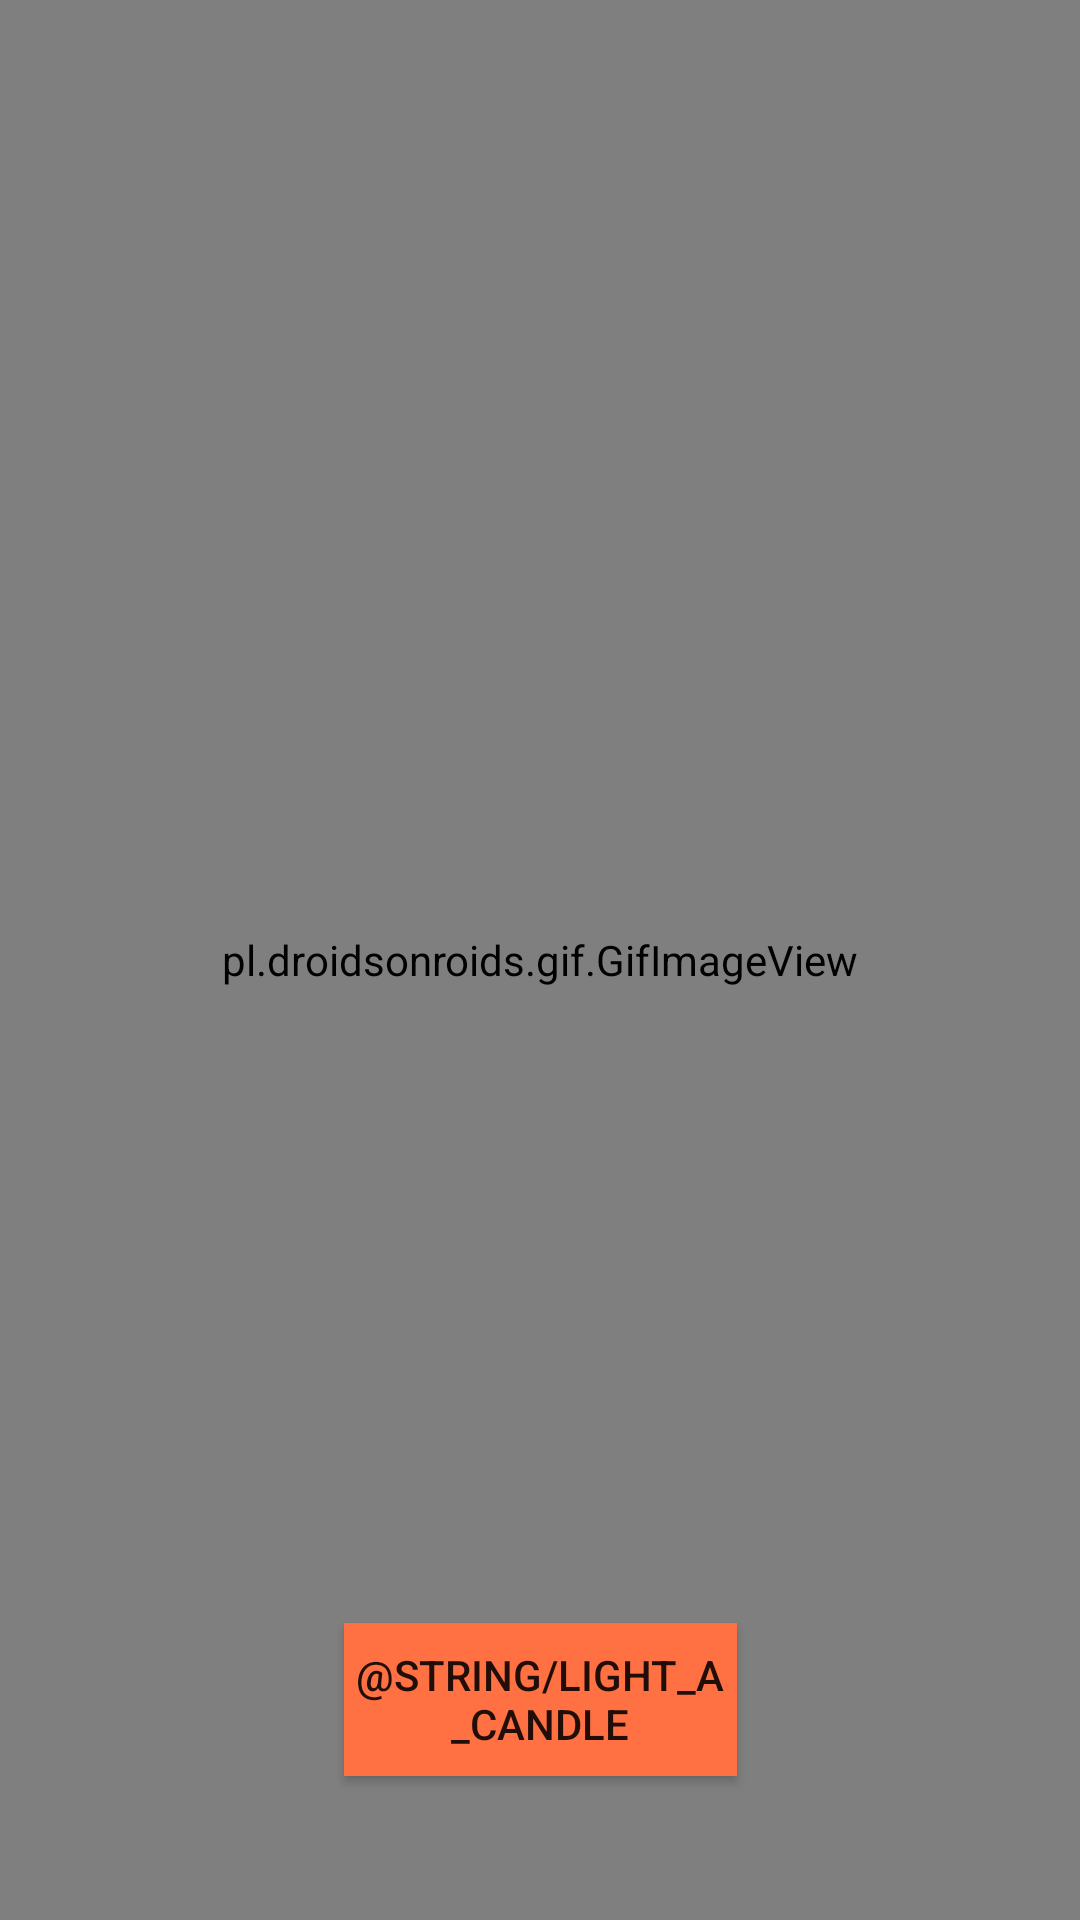

Android layout source for this screen:
<!-- AndroidManifest.xml: application theme AppTheme -->
<!-- res/layout/activity_tribute.xml -->
<?xml version="1.0" encoding="utf-8"?>
<androidx.constraintlayout.widget.ConstraintLayout xmlns:android="http://schemas.android.com/apk/res/android"
    xmlns:app="http://schemas.android.com/apk/res-auto"
    xmlns:tools="http://schemas.android.com/tools"
    android:layout_width="match_parent"
    android:layout_height="match_parent"
    android:background="#000000"
    tools:context="com.example.coronavirusreport.TributeActivity">

    <Button
        android:id="@+id/candle_button"
        android:layout_width="131dp"
        android:layout_height="51dp"
        android:layout_marginBottom="48dp"
        android:background="#FF7043"
        android:text="@string/light_a_candle"
        app:layout_constraintBottom_toBottomOf="parent"
        app:layout_constraintEnd_toEndOf="parent"
        app:layout_constraintStart_toStartOf="parent" />

    <TextView
        android:id="@+id/candle_textView"
        android:layout_width="131dp"
        android:layout_height="wrap_content"
        android:gravity="center"
        android:text="@string/light_a_candle_speech"
        android:textColor="#FF7043"
        android:textSize="30sp"
        app:layout_constraintBottom_toTopOf="@+id/candle_button"
        app:layout_constraintEnd_toEndOf="parent"
        app:layout_constraintHorizontal_bias="0.497"
        app:layout_constraintStart_toStartOf="parent"
        app:layout_constraintTop_toTopOf="parent"
        app:layout_constraintVertical_bias="0.553" />

    <pl.droidsonroids.gif.GifImageView
        android:id="@+id/candleImageView"
        android:layout_width="match_parent"
        android:layout_height="match_parent"
        android:src="@drawable/candle"
        app:layout_constraintBottom_toBottomOf="parent"
        app:layout_constraintEnd_toEndOf="parent"
        app:layout_constraintStart_toStartOf="parent"
        app:layout_constraintTop_toTopOf="parent"
        tools:visibility="visible" />
</androidx.constraintlayout.widget.ConstraintLayout>
<!-- resources referenced by this layout -->
<resources>
  <!-- drawable candle: gif bitmap (drawable, 22511 bytes) -->
  <style name="AppTheme" parent="Theme.AppCompat.Light.DarkActionBar">
          
          <item name="colorPrimary">@color/colorPrimary</item>
          <item name="colorPrimaryDark">@color/colorPrimaryDark</item>
          <item name="colorAccent">@color/colorAccent</item>
      </style>
  <color name="colorPrimary">#00838e</color>
  <color name="colorPrimaryDark">#005661</color>
  <color name="colorAccent">#4fb3be</color>
</resources>
